Dataset: RotatedImagesSpiral (GitHub, rutuja1121/Parkinsons_BE_Project_2023). Classes: healthy, parkinson.

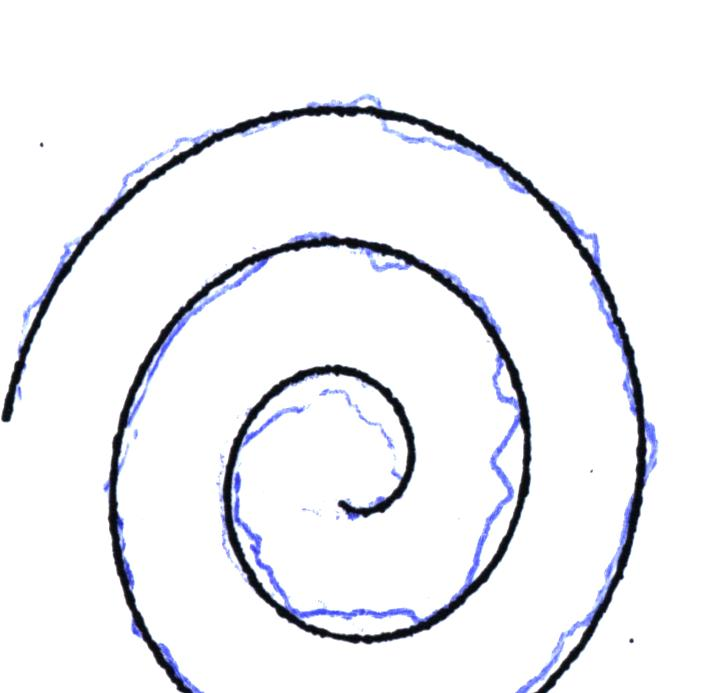
Label: parkinson

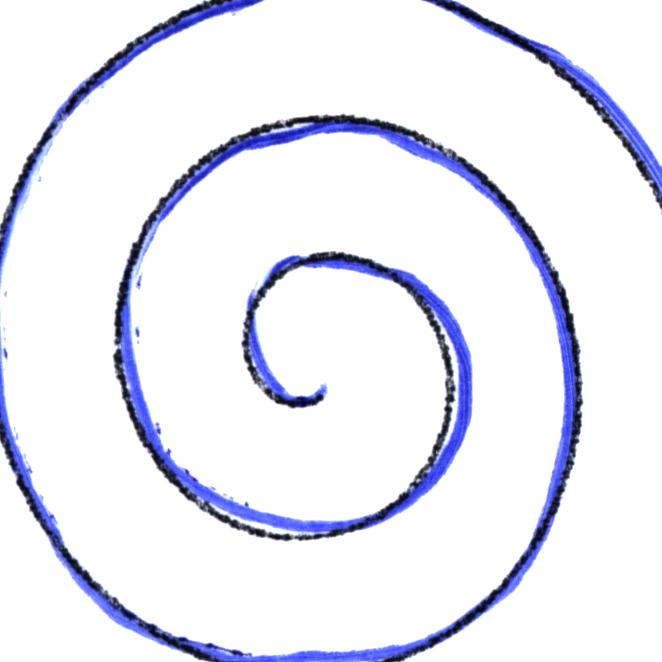
Label: healthy

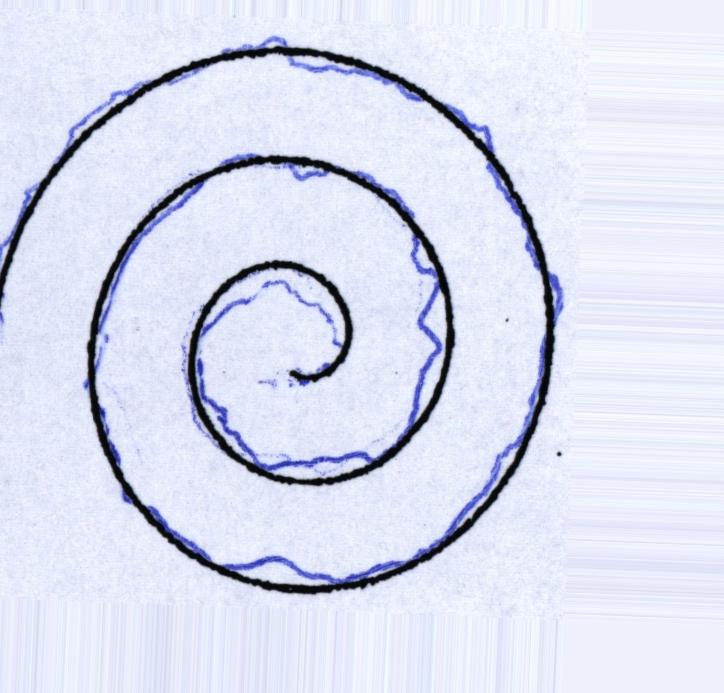
Label: parkinson

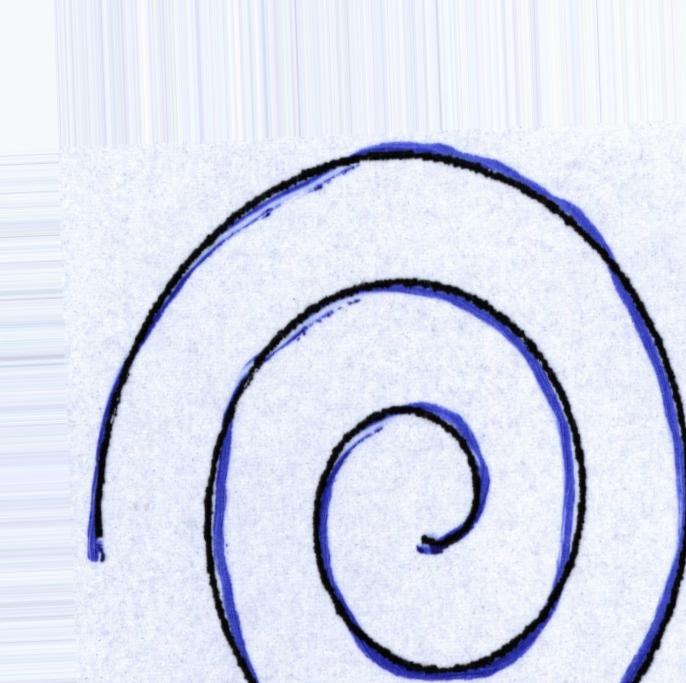
Label: healthy

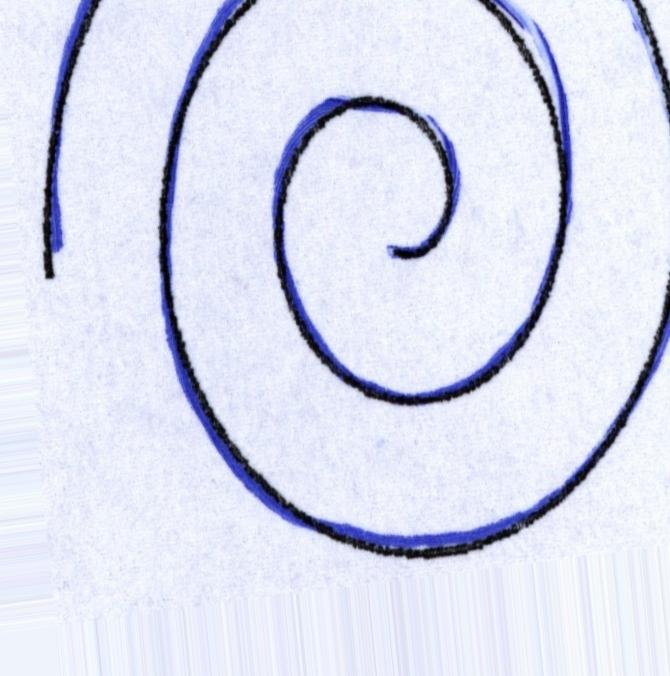
Label: healthy

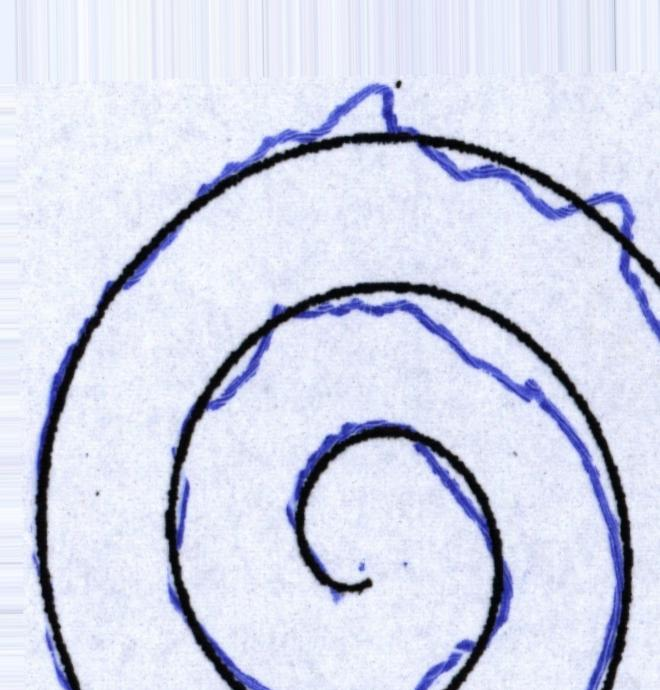
Label: parkinson
